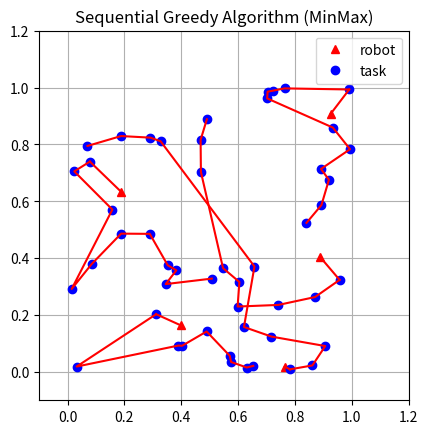

Python code for this plot:
import numpy as np
import copy
from scipy.spatial import distance_matrix

from matplotlib import pyplot as plt


robot_num = 5
task_num = 50

robot = np.random.uniform(0,1,(robot_num,2))
task = np.random.uniform(0,1,(task_num,2))

# Sequential Greedy Algorithm
I = [i for i in range(len(robot))]
J = [j for j in range(len(task))]

bundle = [[] for i in range(len(robot))]
path = [[] for i in range(len(robot))]
Sp = [0 for i in range(len(robot))]

L_t = len(task)
N_min = min(len(task),len(robot)*L_t)
alpha = 1
penalty = 100

eta = np.zeros(len(robot),dtype=np.int16)
score = -distance_matrix(robot,task)

for n in range(N_min):
    i_star,j_star = np.unravel_index(np.argmax(score, axis=None), score.shape)

    eta[i_star] += 1
    J.remove(j_star)

    # Construct Bundle
    bundle[i_star].append(j_star)

    # Construct Path
    if len(path[i_star]) > 0:
        c_list = []
        for k in range(len(path[i_star])+1):
            p = copy.deepcopy(path[i_star])
            p.insert(k,j_star)
            c = 0
            c += distance_matrix([robot[i_star]],[task[p[0]]]).squeeze()
            if len(p)>1:
              for loc in range(len(p)-1):
                c += distance_matrix([task[p[loc]]],[task[p[loc+1]]]).squeeze()
            c = -(c-Sp[i_star])
            c_list.append(c)

        idx = np.argmax(c_list)
        c_max = c_list[idx]

        path[i_star].insert(idx,j_star)
    else:
      path[i_star].append(j_star)

    Sp[i_star] = 0
    Sp[i_star] += distance_matrix([robot[i_star]],[task[path[i_star][0]]]).squeeze()
    if len(path[i_star])>1:
      for loc in range(len(path[i_star])-1):
          Sp[i_star] += distance_matrix([task[path[i_star][loc]]],[task[path[i_star][loc+1]]]).squeeze()

    max_length = max(Sp)

    if eta[i_star] == L_t:
        I.remove(i_star)
        score[i_star,J] = -np.inf

    score[I,j_star] = -np.inf

    # Score Update
    for i in I:
        for j in J:
            c_list = []
            for k in range(len(path[i])+1):
                p = copy.deepcopy(path[i])
                p.insert(k,j)
                c = 0
                c += distance_matrix([robot[i]],[task[p[0]]]).squeeze()
                if len(p)>1:
                  for loc in range(len(p)-1):
                    c += distance_matrix([task[p[loc]]],[task[p[loc+1]]]).squeeze()

                if c > max_length:
                  c = -(c-max_length)*penalty
                else:
                  c=-(c-Sp[i])
                c_list.append(c)

            if c_list:
              if i == i_star:
                  score[i,j] = (1/alpha) * max(c_list)
              else:
                  score[i,j] = max(c_list)

print("Path",bundle)
print("Bundle",path)
print("Max Route:",max(Sp))

fig, ax = plt.subplots()
ax.set_xlim((-0.1,1.2))
ax.set_ylim((-0.1,1.2))
ax.set_aspect("equal")

ax.set_title("Sequential Greedy Algorithm (MinMax)")
ax.plot(robot[:,0],robot[:,1],'r^',label="robot")
ax.plot(task[:,0],task[:,1],'bo',label="task")

for i in range(len(path)):
  p = copy.deepcopy(path[i])
  if p:
    ax.plot([robot[i,0],task[p[0],0]],[robot[i,1],task[p[0],1]],'r-')
    ax.plot(task[p,0],task[p,1],'r-')

ax.grid()
ax.legend(loc="upper right")

plt.show()
